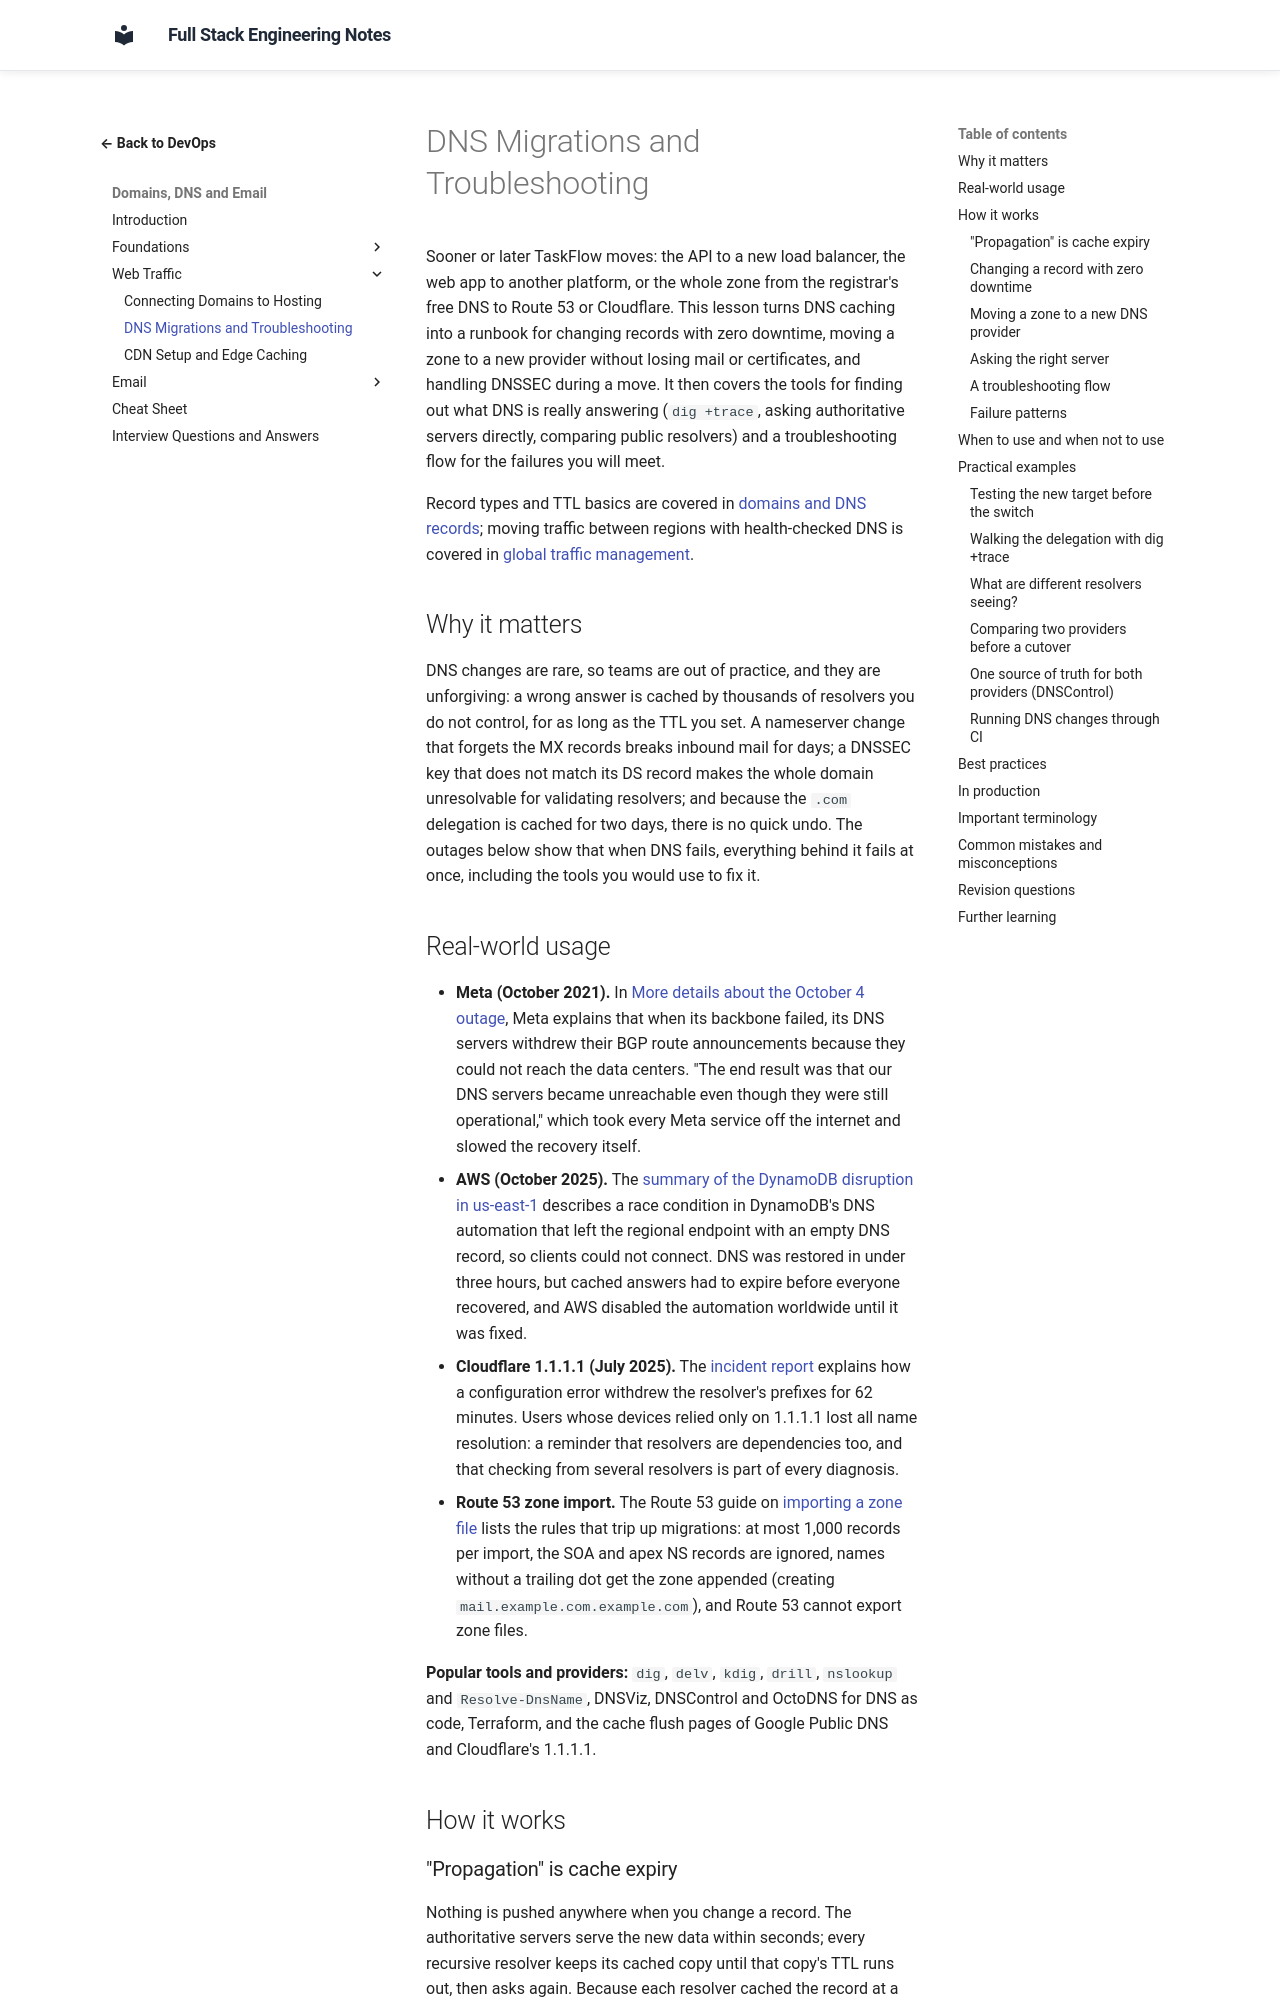

repository: murthy-satti/fullstack-notes · page: 08-devops-and-deployment/domains-dns-and-email/dns-migrations-and-troubleshooting/index.html · generator: mkdocs

# DNS Migrations and Troubleshooting

Sooner or later TaskFlow moves: the API to a new load balancer, the web
app to another platform, or the whole zone from the registrar's free DNS
to Route 53 or Cloudflare. This lesson turns DNS caching into a runbook
for changing records with zero downtime, moving a zone to a new provider
without losing mail or certificates, and handling DNSSEC during a move.
It then covers the tools for finding out what DNS is really answering
(`dig +trace`, asking authoritative servers directly, comparing public
resolvers) and a troubleshooting flow for the failures you will meet.

Record types and TTL basics are covered in
[domains and DNS records](domains-and-dns-records.md); moving traffic
between regions with health-checked DNS is covered in
[global traffic management](../load-balancing-and-multi-server/global-traffic-management.md).

## Why it matters

DNS changes are rare, so teams are out of practice, and they are
unforgiving: a wrong answer is cached by thousands of resolvers you do
not control, for as long as the TTL you set. A nameserver change that
forgets the MX records breaks inbound mail for days; a DNSSEC key that
does not match its DS record makes the whole domain unresolvable for
validating resolvers; and because the `.com` delegation is cached for
two days, there is no quick undo. The outages below show that when DNS
fails, everything behind it fails at once, including the tools you would
use to fix it.

## Real-world usage

- **Meta (October 2021).** In
  [More details about the October 4 outage](https://engineering.fb.com/2021/10/05/networking-traffic/outage-details/),
  Meta explains that when its backbone failed, its DNS servers withdrew
  their BGP route announcements because they could not reach the data
  centers. "The end result was that our DNS servers became unreachable
  even though they were still operational," which took every Meta service
  off the internet and slowed the recovery itself.
- **AWS (October 2025).** The
  [summary of the DynamoDB disruption in us-east-1](https://aws.amazon.com/message/101925/)
  describes a race condition in DynamoDB's DNS automation that left the
  regional endpoint with an empty DNS record, so clients could not
  connect. DNS was restored in under three hours, but cached answers had
  to expire before everyone recovered, and AWS disabled the automation
  worldwide until it was fixed.
- **Cloudflare 1.1.1.1 (July 2025).** The
  [incident report](https://blog.cloudflare.com/cloudflare-1-1-1-1-incident-on-july-14-2025/)
  explains how a configuration error withdrew the resolver's prefixes for
  62 minutes. Users whose devices relied only on 1.1.1.1 lost all name
  resolution: a reminder that resolvers are dependencies too, and that
  checking from several resolvers is part of every diagnosis.
- **Route 53 zone import.** The Route 53 guide on
  [importing a zone file](https://docs.aws.amazon.com/Route53/latest/DeveloperGuide/resource-record-sets-creating-import.html)
  lists the rules that trip up migrations: at most 1,000 records per
  import, the SOA and apex NS records are ignored, names without a
  trailing dot get the zone appended (creating
  `mail.example.com.example.com`), and Route 53 cannot export zone files.

**Popular tools and providers:** `dig`, `delv`, `kdig`, `drill`,
`nslookup` and `Resolve-DnsName`, DNSViz, DNSControl and OctoDNS for DNS
as code, Terraform, and the cache flush pages of Google Public DNS and
Cloudflare's 1.1.1.1.
